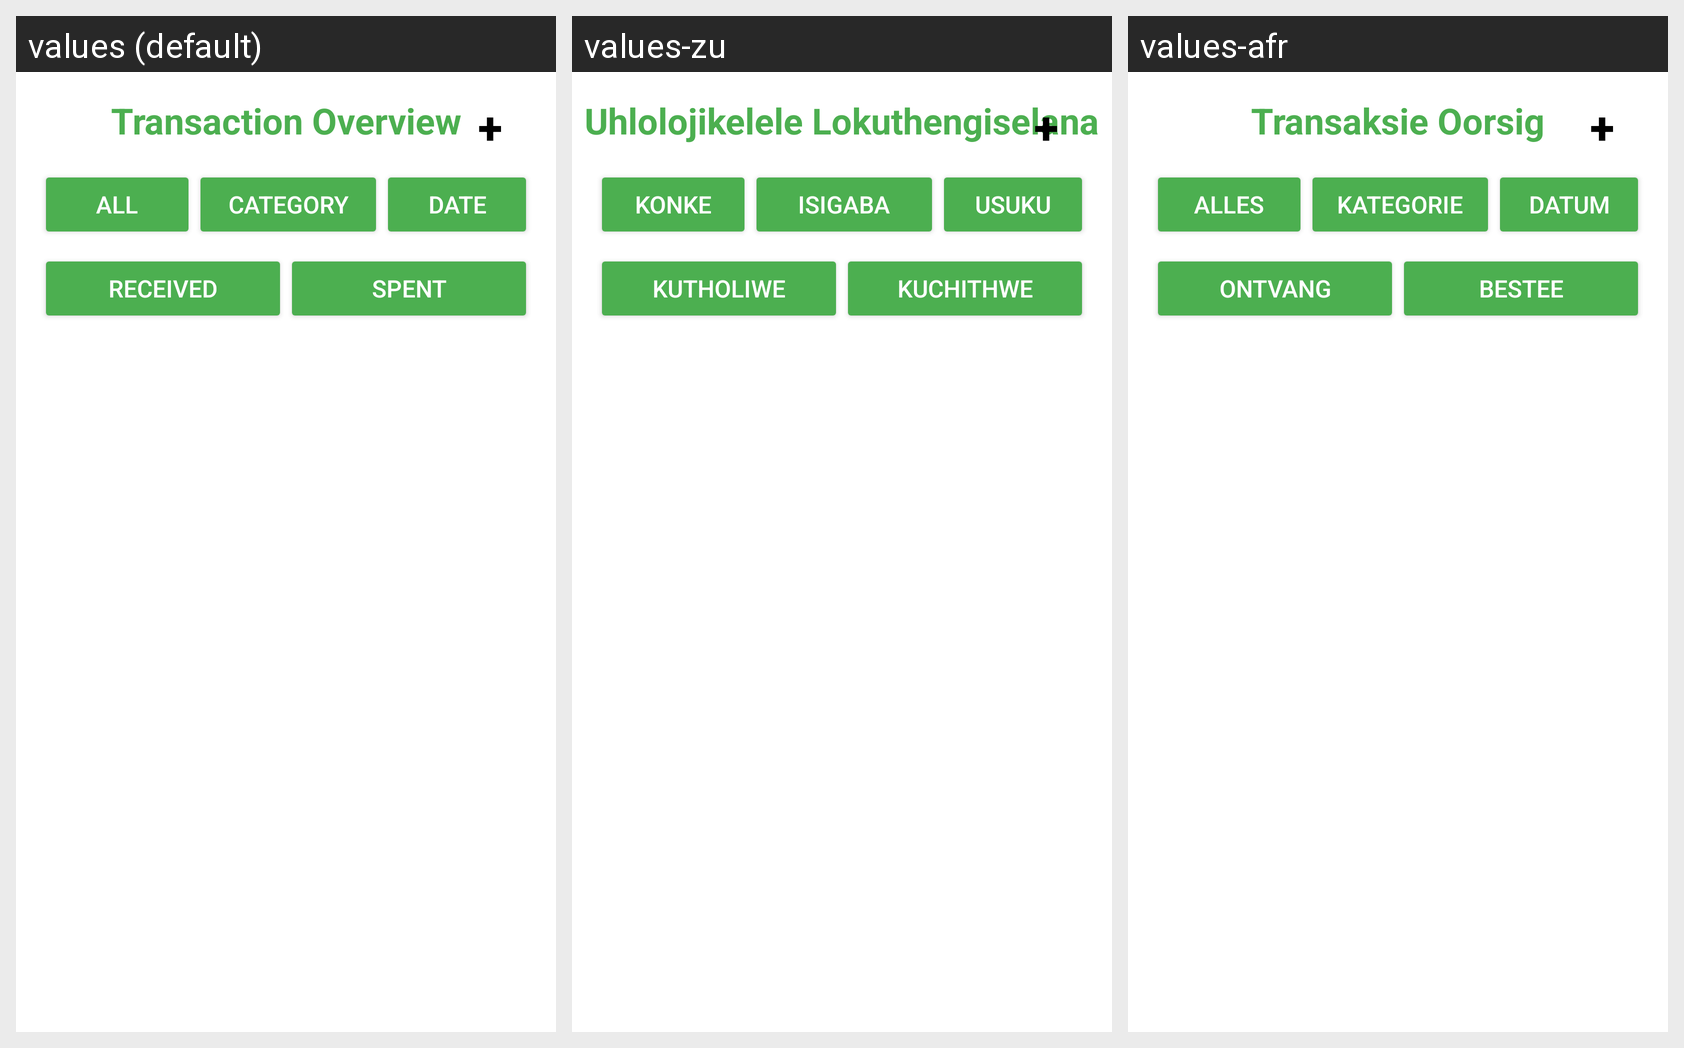

The same Android screen rendered under several of its app's locales, left to right. List the strings drawn on it with the default value and each locale's translation.
Android screen res/layout/activity_transactions.xml rendered under 3 locales, left to right: values (default), values-zu, values-afr. Device: Nexus 5 (rendered at 1080×1920; each locale shown at half size, 540×960, under a caption strip naming it); theme Theme.KashDAddy.
Strings drawn on this screen, with the default value and each locale's value (text and hints the layout hard-codes, and strings that could not be matched under every locale, appear in the picture but are not listed):

transaction_overview
  values: Transaction Overview
  values-zu: Uhlolojikelele Lokuthengiselana
  values-afr: Transaksie Oorsig

all
  values: All
  values-zu: Konke
  values-afr: Alles

category
  values: Category
  values-zu: Isigaba
  values-afr: Kategorie

date
  values: Date
  values-zu: Usuku
  values-afr: Datum

received
  values: Received
  values-zu: Kutholiwe
  values-afr: Ontvang

spent
  values: Spent
  values-zu: Kuchithwe
  values-afr: Bestee
